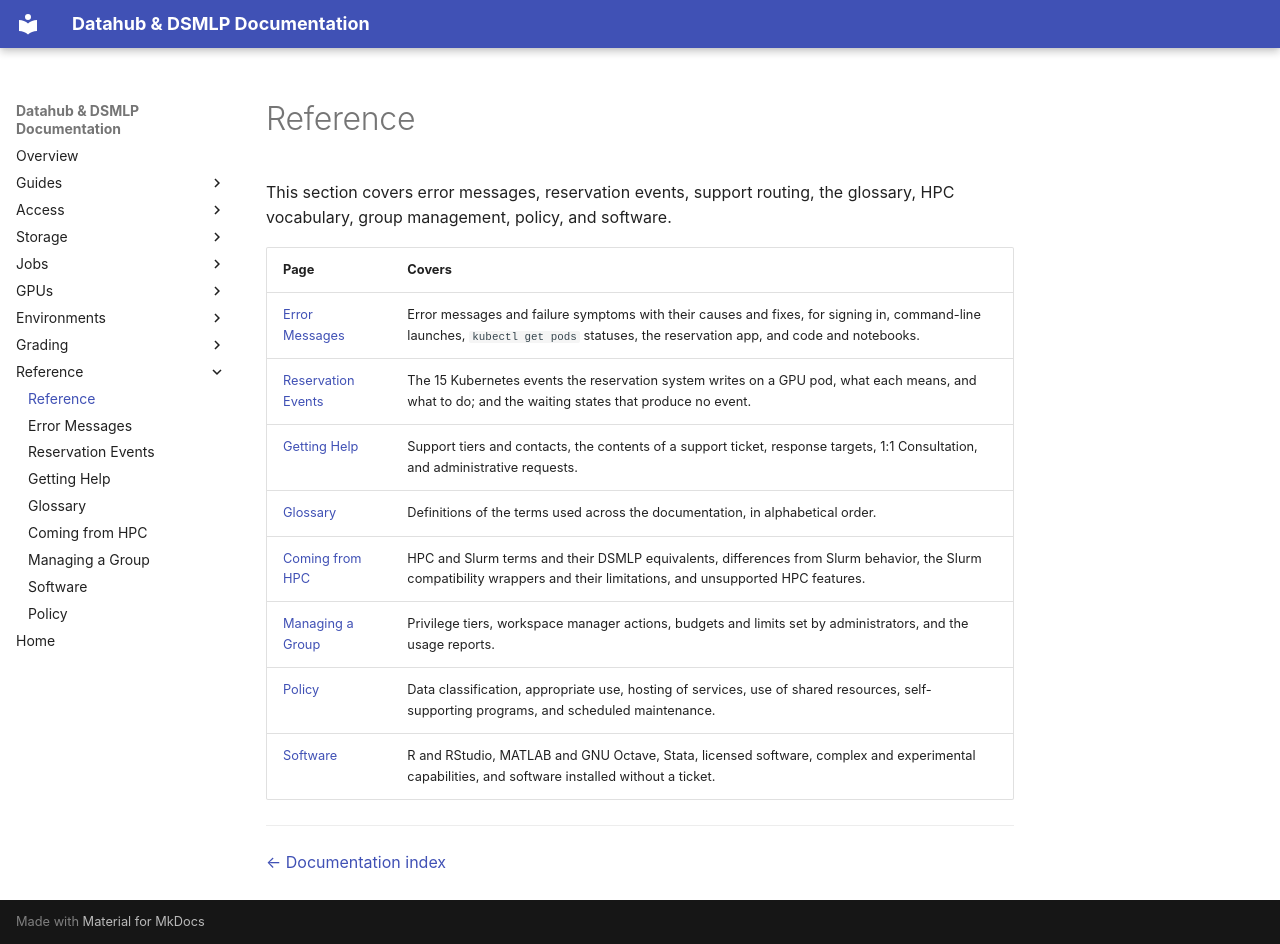

repository: ucsd-ets/dsmlp-docs-public · page: reference/index.html · generator: mkdocs

# Reference

This section covers error messages, reservation events, support routing, the
glossary, HPC vocabulary, group management, policy, and software.

| Page | Covers |
|---|---|
| [Error Messages](error-messages.md) | Error messages and failure symptoms with their causes and fixes, for signing in, command-line launches, `kubectl get pods` statuses, the reservation app, and code and notebooks. |
| [Reservation Events](reservation-events.md) | The 15 Kubernetes events the reservation system writes on a GPU pod, what each means, and what to do; and the waiting states that produce no event. |
| [Getting Help](getting-help.md) | Support tiers and contacts, the contents of a support ticket, response targets, 1:1 Consultation, and administrative requests. |
| [Glossary](glossary.md) | Definitions of the terms used across the documentation, in alphabetical order. |
| [Coming from HPC](coming-from-hpc.md) | HPC and Slurm terms and their DSMLP equivalents, differences from Slurm behavior, the Slurm compatibility wrappers and their limitations, and unsupported HPC features. |
| [Managing a Group](managing-a-group.md) | Privilege tiers, workspace manager actions, budgets and limits set by administrators, and the usage reports. |
| [Policy](policy.md) | Data classification, appropriate use, hosting of services, use of shared resources, self-supporting programs, and scheduled maintenance. |
| [Software](software.md) | R and RStudio, MATLAB and GNU Octave, Stata, licensed software, complex and experimental capabilities, and software installed without a ticket. |

---

[← Documentation index](../README.md)
